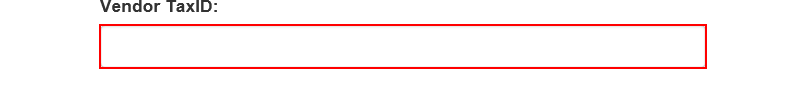
Task: Robotic Enterprise Framework
Workflow: System1_UploadYearlyReport

Step 1: type [in_TaxID] into the text box in window 'ACME System 1 - Reports - Upload Yearly Report'

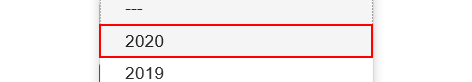
Step 2: click on the link '" + in_Year + "' in window 'ACME System 1 - Reports - Upload Yearly Report'

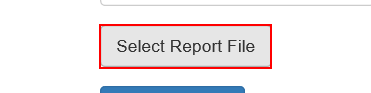
Step 3: click on the label 'Select Report File' in window 'ACME System 1 - Reports - Upload Yearly Report'

Step 4: type "[in_ReportPath + "[k(enter)]"]" in window 'Choose File to Upload' (iexplore.exe) (no picture)

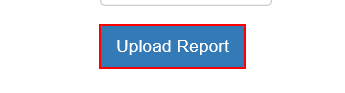
Step 5: click on the button in window 'ACME System 1 - Reports - Upload Yearly Report'

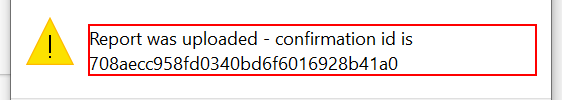
Step 6: find 'text Report' in window 'Message from webpage' (iexplore.exe)

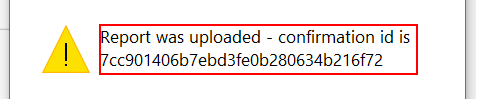
Step 7 [then]: get-text in window 'Message from webpage' (iexplore.exe)

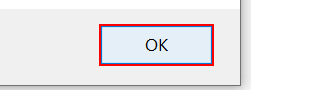
Step 8: click in window 'Message from webpage' (iexplore.exe)

Step 9 [else]: get-text from the text 'Report was uploaded - confirmation id is **' in window 'Message from webpage' (iexplore.exe) (same screen as step 6)

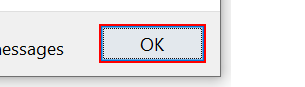
Step 10: click on the button in window 'Message from webpage' (iexplore.exe)
